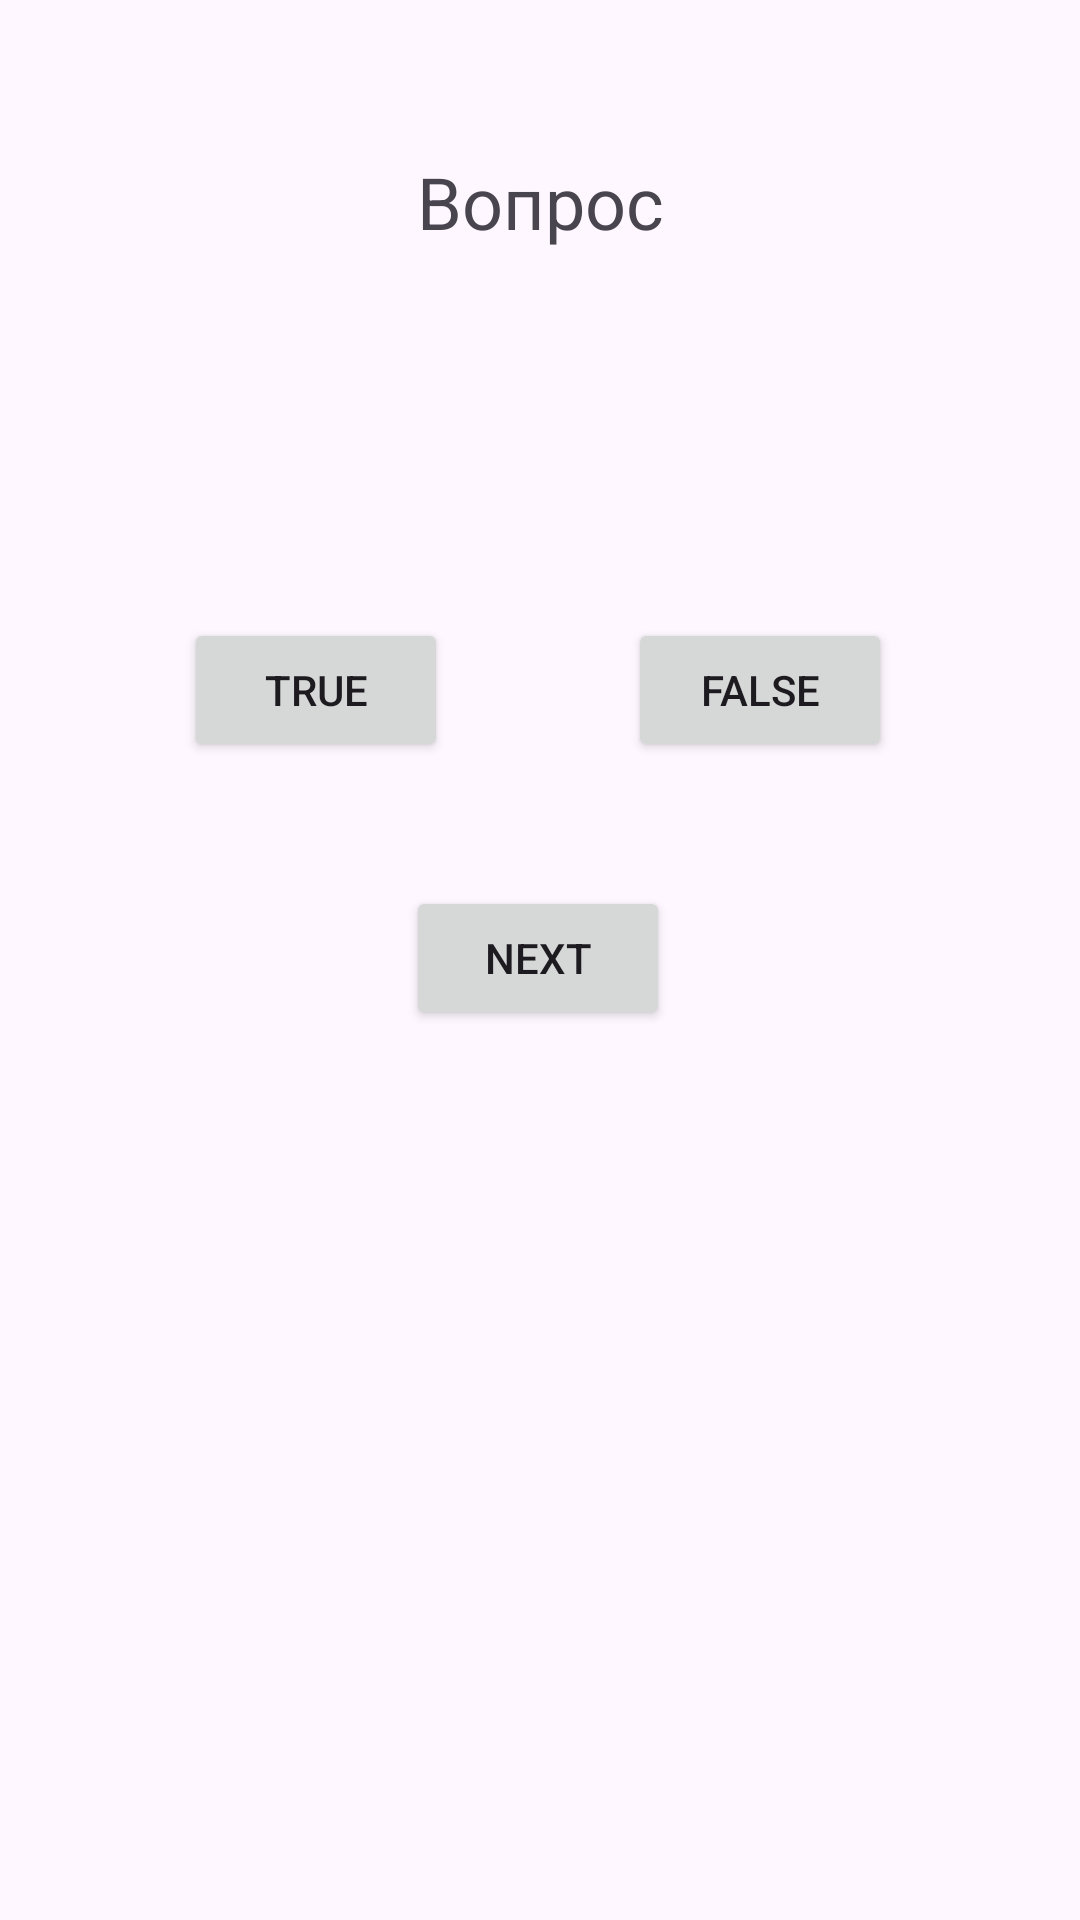

Reconstruct the res/layout file that produces this screen, plus the resources it refers to.
<!-- AndroidManifest.xml: application theme Theme.KotlinLaba4 -->
<!-- res/layout/activity_main.xml -->
<?xml version="1.0" encoding="utf-8"?>
<androidx.constraintlayout.widget.ConstraintLayout xmlns:android="http://schemas.android.com/apk/res/android"
    xmlns:app="http://schemas.android.com/apk/res-auto"
    xmlns:tools="http://schemas.android.com/tools"
    android:id="@+id/main"
    android:layout_width="match_parent"
    android:layout_height="match_parent"
    tools:context=".MainActivity">

    <TextView
        android:layout_width="wrap_content"
        android:layout_height="wrap_content"
        android:text="Вопрос"
        android:textSize="24sp"
        app:layout_constraintBottom_toBottomOf="parent"
        app:layout_constraintEnd_toEndOf="parent"
        app:layout_constraintStart_toStartOf="parent"
        app:layout_constraintTop_toTopOf="parent"
        app:layout_constraintVertical_bias="0.084" />

    <Button
        android:id="@+id/buttonFalse"
        android:layout_width="wrap_content"
        android:layout_height="wrap_content"
        android:text="False"
        app:layout_constraintBottom_toBottomOf="parent"
        app:layout_constraintEnd_toEndOf="parent"
        app:layout_constraintHorizontal_bias="0.77"
        app:layout_constraintStart_toStartOf="parent"
        app:layout_constraintTop_toTopOf="parent"
        app:layout_constraintVertical_bias="0.348" />

    <Button
        android:id="@+id/buttonTrue"
        android:layout_width="wrap_content"
        android:layout_height="wrap_content"
        android:text="True"
        app:layout_constraintBottom_toBottomOf="parent"
        app:layout_constraintEnd_toEndOf="parent"
        app:layout_constraintHorizontal_bias="0.226"
        app:layout_constraintStart_toStartOf="parent"
        app:layout_constraintTop_toTopOf="parent"
        app:layout_constraintVertical_bias="0.348" />

    <Button
        android:id="@+id/buttonNext"
        android:layout_width="wrap_content"
        android:layout_height="wrap_content"
        android:text="Next"
        app:layout_constraintBottom_toBottomOf="parent"
        app:layout_constraintEnd_toEndOf="parent"
        app:layout_constraintHorizontal_bias="0.498"
        app:layout_constraintStart_toStartOf="parent"
        app:layout_constraintTop_toTopOf="parent"
        app:layout_constraintVertical_bias="0.499" />

</androidx.constraintlayout.widget.ConstraintLayout>
<!-- resources referenced by this layout -->
<resources>
  <style name="Theme.KotlinLaba4" parent="Base.Theme.KotlinLaba4" />
  <style name="Base.Theme.KotlinLaba4" parent="Theme.Material3.DayNight.NoActionBar">
          
          
      </style>
</resources>
